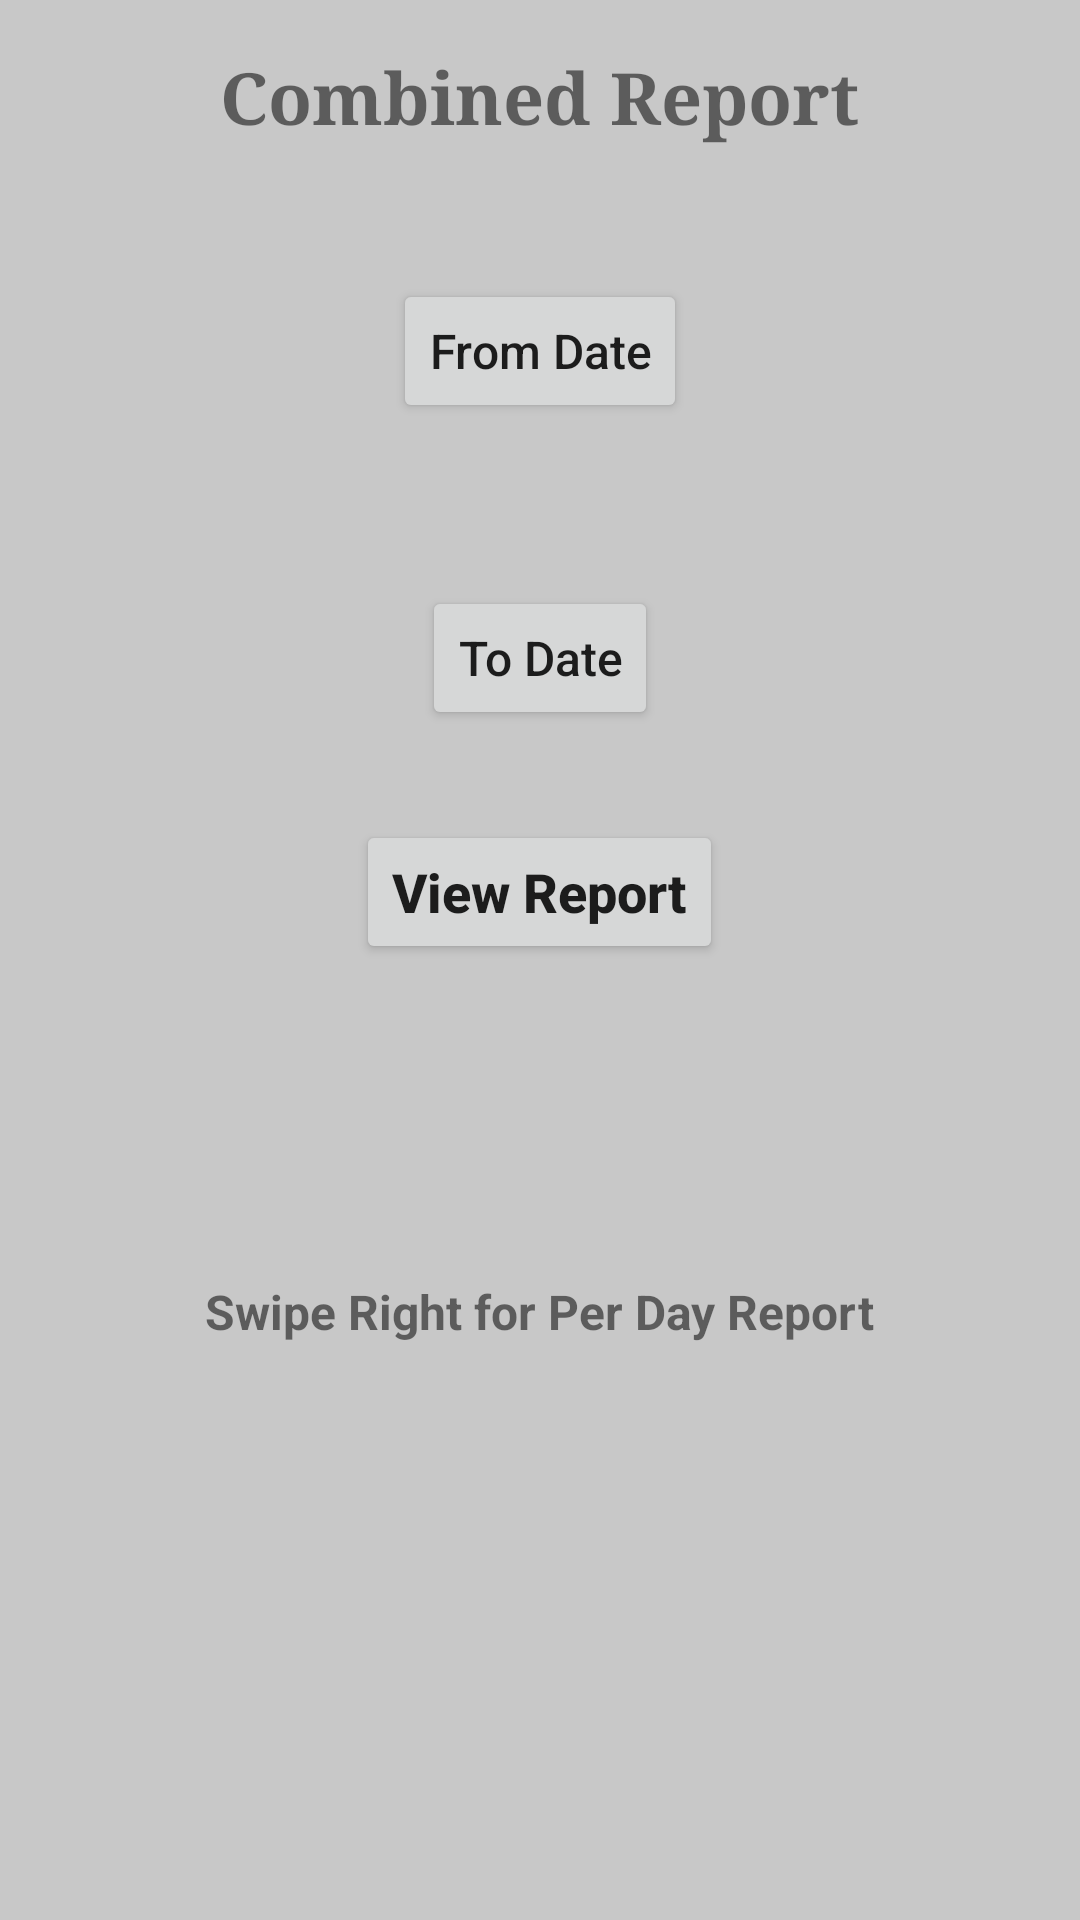

Here is an Android app screen rendered from its layout file. Give the layout XML and the strings, colors and styles it references.
<!-- AndroidManifest.xml: application theme AppTheme -->
<!-- res/layout/other_layout.xml -->
<RelativeLayout xmlns:android="http://schemas.android.com/apk/res/android"
    xmlns:tools="http://schemas.android.com/tools"
    android:layout_width="match_parent"
    android:layout_height="match_parent"
    android:paddingBottom="@dimen/activity_vertical_margin"
    android:paddingLeft="@dimen/activity_horizontal_margin"
    android:paddingRight="@dimen/activity_horizontal_margin"
    android:paddingTop="@dimen/activity_vertical_margin"
    android:background="@color/colorBG"
    tools:context="research.sg.edu.edapp.StatsType$PlaceholderFragment">

    <LinearLayout
        android:orientation="vertical"
        android:layout_width="match_parent"
        android:layout_height="match_parent"
        android:layout_centerHorizontal="true">

        <TextView
            android:text="Combined Report"
            android:layout_width="wrap_content"
            android:layout_height="wrap_content"
            android:id="@+id/textView3"
            android:layout_gravity="center_horizontal"
            android:typeface="serif"
            android:textAlignment="center"
            android:textSize="24sp"
            android:textStyle="normal|bold" />

        <TextView
            android:layout_width="wrap_content"
            android:layout_height="wrap_content"
            android:textAppearance="?android:attr/textAppearanceMedium"
            android:id="@+id/date1"
            android:layout_gravity="center_horizontal"
            android:layout_marginTop="10dp" />

        <Button
            android:layout_width="wrap_content"
            android:layout_height="wrap_content"
            android:text="From Date"
            android:id="@+id/fromDate"
            android:layout_alignBaseline="@+id/weekBtn"
            android:layout_alignBottom="@+id/weekBtn"
            android:layout_alignRight="@+id/date2"
            android:layout_alignEnd="@+id/date2"
            android:layout_gravity="center_horizontal"
            android:layout_marginTop="10dp"
            android:textAllCaps="false"
            android:textSize="16sp" />

        <TextView
            android:layout_width="wrap_content"
            android:layout_height="wrap_content"
            android:textAppearance="?android:attr/textAppearanceMedium"
            android:id="@+id/date2"
            android:layout_below="@+id/fromDate"
            android:layout_centerHorizontal="true"
            android:layout_marginTop="20dp"
            android:layout_gravity="center_horizontal" />

        <Button
            style="?android:attr/buttonStyleSmall"
            android:layout_width="wrap_content"
            android:layout_height="wrap_content"
            android:text="To Date"
            android:id="@+id/toDate"
            android:layout_below="@+id/date2"
            android:layout_centerHorizontal="true"
            android:layout_gravity="center_horizontal"
            android:layout_marginTop="10dp"
            android:textAllCaps="false"
            android:textSize="16sp" />

        <Button
            android:layout_width="wrap_content"
            android:layout_height="wrap_content"
            android:text="View Report"
            android:id="@+id/weekBtn"
            android:layout_below="@+id/toDate"
            android:layout_centerVertical="true"
            android:layout_centerHorizontal="true"
            android:layout_gravity="center_horizontal"

            android:layout_marginTop="30dp"
            android:textAllCaps="false"
            android:textSize="18sp"
            android:textStyle="normal|bold" />

        <Space
            android:layout_width="match_parent"
            android:layout_height="105dp" />

        <TextView
            android:text="Swipe Right for Per Day Report"
            android:layout_width="wrap_content"
            android:layout_height="wrap_content"
            android:id="@+id/textView4"
            android:textSize="16sp"
            android:textStyle="normal|bold"
            android:textAllCaps="false"
            android:textAlignment="center"
            android:layout_gravity="center_horizontal|center"
            android:layout_alignParentTop="true"
            android:layout_centerHorizontal="true"
            />

    </LinearLayout>



</RelativeLayout>
<!-- resources referenced by this layout -->
<resources>
  <color name="colorBG">#C8C8C8</color>
  <dimen name="activity_horizontal_margin">16dp</dimen>
  <dimen name="activity_vertical_margin">16dp</dimen>
  <style name="AppTheme" parent="Theme.AppCompat.Light.DarkActionBar">
          
          <item name="colorPrimary">@color/colorPrimary</item>
          <item name="colorPrimaryDark">@color/colorPrimaryDark</item>
          <item name="colorAccent">@color/colorAccent</item>
      </style>
  <color name="colorPrimary">#3F51B5</color>
  <color name="colorPrimaryDark">#303F9F</color>
  <color name="colorAccent">#3F51B5</color>
</resources>
